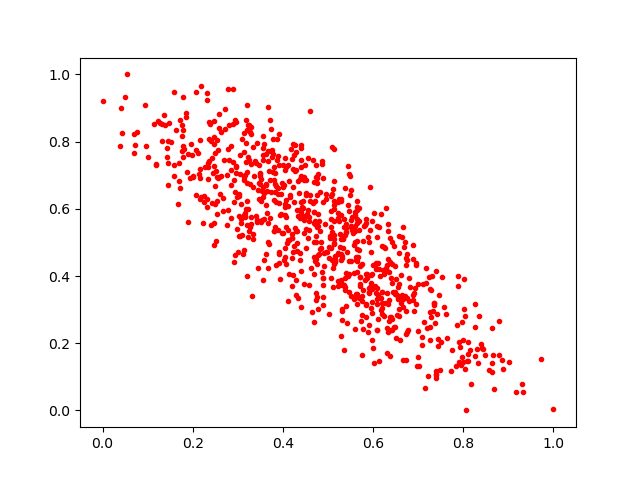

The file beside this chart, header and first rows:
0.66527265, 0.3326168
0.5783, 0.3585
0.4391, 0.4154
0.3535, 0.5653
0.3764, 0.7761
0.6557, 0.3325
0.7847, 0.1315
0.4696, 0.59
0.3881, 0.7569
0.5846, 0.4057
0.6261, 0.321
0.6988, 0.158
0.4646, 0.2915
0.6549, 0.3669
0.6403, 0.2777
0.619, 0.3055
0.5287, 0.6295
0.6501, 0.2142
0.3517, 0.6223
0.1325, 0.8018
0.3199, 0.4015
0.2525, 0.714
0.7265, 0.3598
0.6766, 0.2399
0.7854, 0.2539
0.3843, 0.6675
0.6918, 0.3493
0.349, 0.7033
0.2416, 0.5521
0.9313, 0.07962
0.7387, 0.1082
0.3235, 0.5988
0.2545, 0.6952
0.476, 0.6922
0.3834, 0.6743
0.739, 0.09547
0.5502, 0.5488
0.6088, 0.2391
0.3672, 0.7722
0.1592, 0.7314
0.46, 0.891
0.2324, 0.6042
0.5382, 0.3585
0.5487, 0.6988
0.4015, 0.4483
0.5393, 0.5305
0.407, 0.4343
0.6382, 0.5146
0.3211, 0.5525
0.6191, 0.3202
0.5146, 0.4598
0.4717, 0.6244
0.1371, 0.88
0.3446, 0.5647
0.6359, 0.3273
0.5812, 0.3871
0.3189, 0.7973
0.2555, 0.7755
0.394, 0.5807
0.3442, 0.6556
0.749, 0.1211
... 774 more rows
